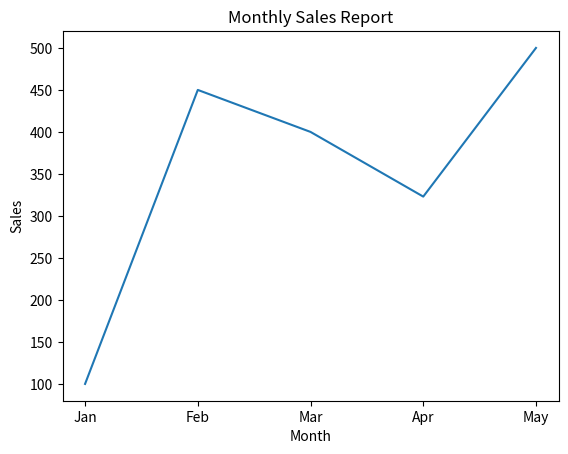

This chart was generated by the following Python code:
import pandas as pd
import numpy as np
import matplotlib.pyplot as plt

data = {
    "Month" : ["Jan","Feb","Mar","Apr","May"],
    "Sales" : [100,450,400,323,500]
}

df = pd.DataFrame(data)
print("Sales Data :")
print(df)

total_sales = np.sum(df["Sales"])
avg_sales = np.mean(df["Sales"])

print("\nAverage Marks:", avg_sales)
print("Total Sales:", total_sales)

plt.plot(df["Month"],df["Sales"])
plt.xlabel("Month")
plt.ylabel("Sales")
plt.title("Monthly Sales Report")
plt.show()
